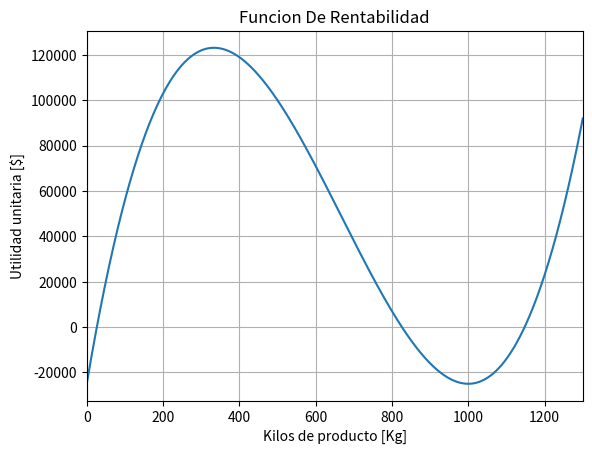

Write the Python code that produced this figure.
import numpy as np
import matplotlib.pyplot as plt
#from metodos_busqueda_raices_rovi import *

def imagen_por_funcion(x):
    return 0.001*x*(x-1000)**2 -25000
    #return 0.003*x**2-4*x+1000

def graficar(puntos_dominio, puntos_imagen):
    #pip3 install matplotlib
    plt.grid()  
    plt.plot(puntos_dominio,puntos_imagen)
    plt.title('Funcion De Rentabilidad')
    plt.xlabel('Kilos de producto [Kg]')
    plt.ylabel('Utilidad unitaria [$]')
    plt.xlim(0,1300)
    #plt.ylim(-1,18)
    plt.show()

def main():
    puntos_dominio = np.linspace(0,1300,1000)
    puntos_imagen = []

    for punto in puntos_dominio:
        puntos_imagen.append(imagen_por_funcion(punto))
    
    graficar(puntos_dominio, puntos_imagen)

main()



        